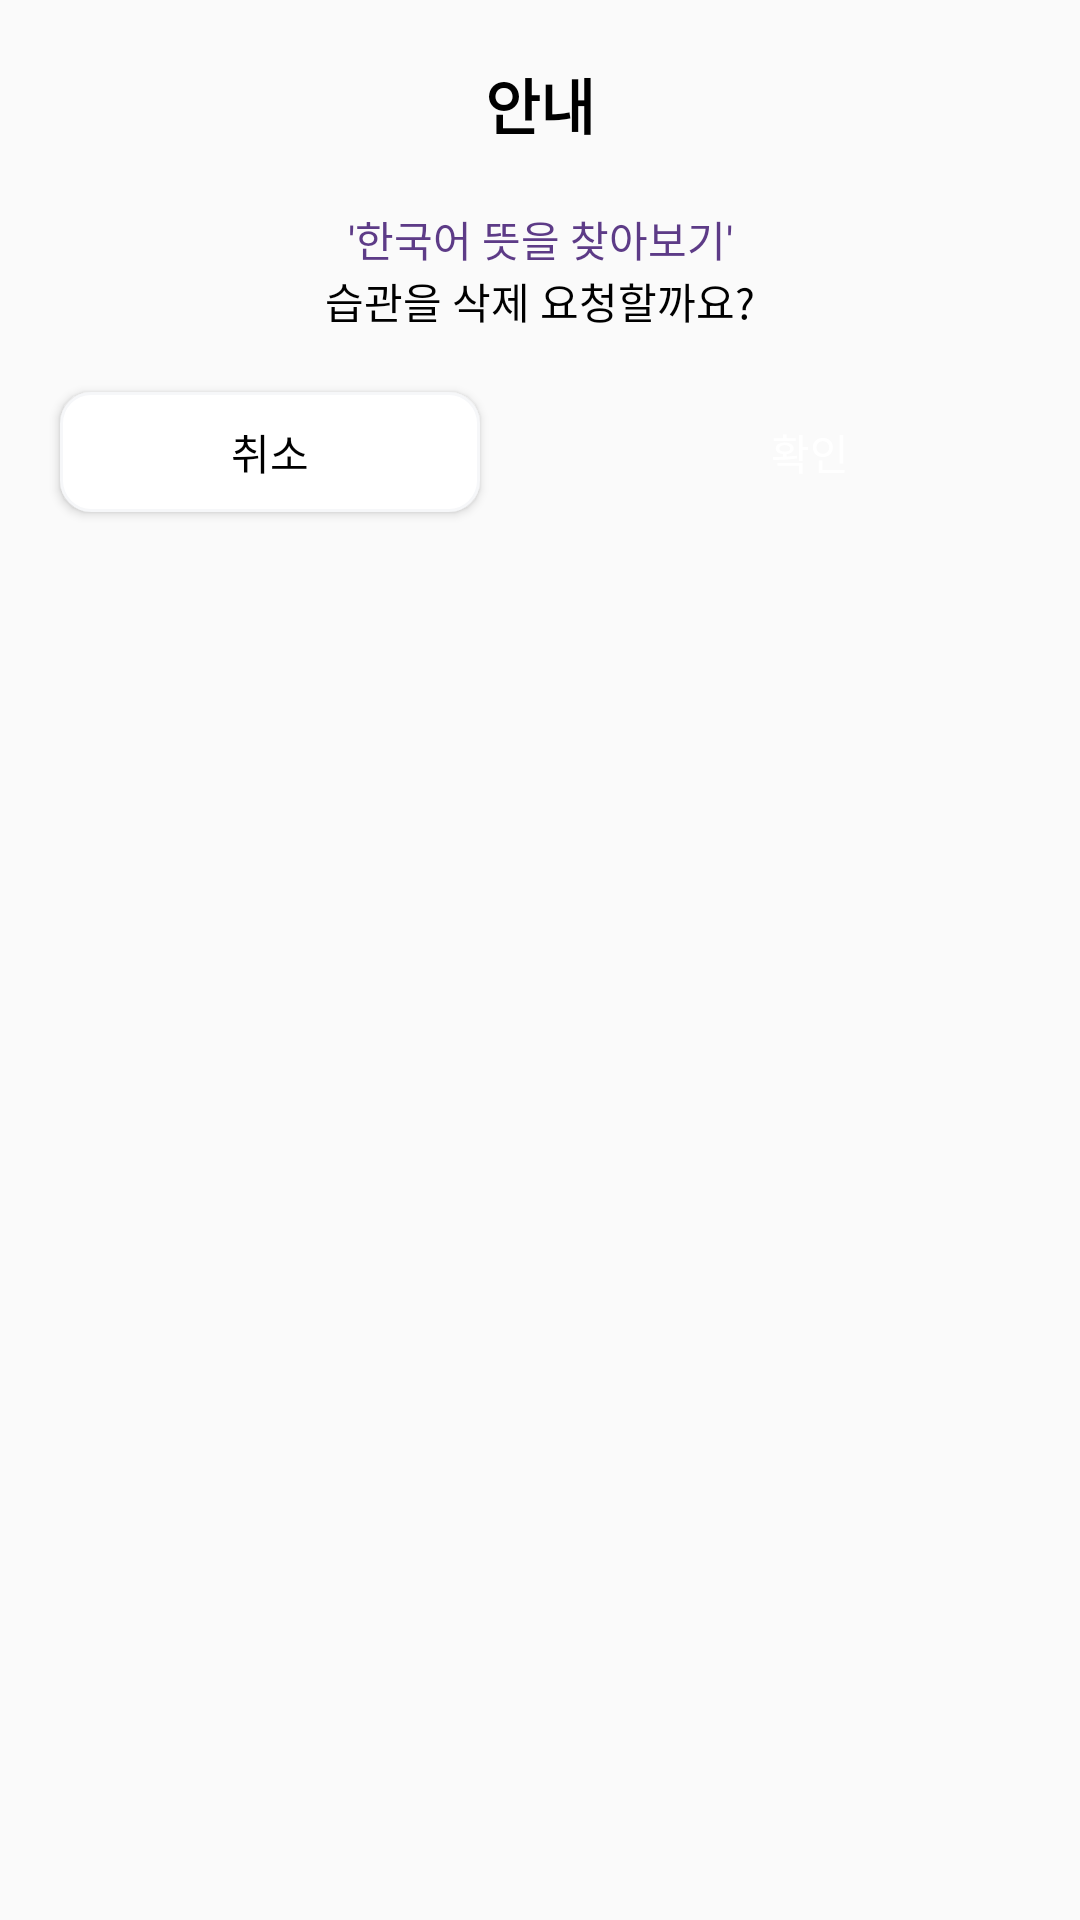

Layout XML and referenced resources for this Android screen:
<!-- AndroidManifest.xml: application theme Theme.ZemHabitCloneCoding -->
<!-- res/layout/delete_dialog.xml -->
<?xml version="1.0" encoding="utf-8"?>
<androidx.constraintlayout.widget.ConstraintLayout xmlns:android="http://schemas.android.com/apk/res/android"
    android:layout_width="match_parent"
    android:layout_height="wrap_content"
    xmlns:app="http://schemas.android.com/apk/res-auto"
    android:background="@drawable/alert_white_border">

    <TextView
        android:id="@+id/delete_dialog_title"
        android:layout_width="wrap_content"
        android:layout_height="wrap_content"
        android:text="안내"
        android:textColor="@color/black"
        android:textSize="20dp"
        android:textStyle="bold"
        android:layout_marginTop="20dp"
        app:layout_constraintTop_toTopOf="parent"
        app:layout_constraintStart_toStartOf="parent"
        app:layout_constraintEnd_toEndOf="parent"/>

    <TextView
        android:id="@+id/delete_dialog_name"
        android:layout_width="wrap_content"
        android:layout_height="wrap_content"
        android:text="'한국어 뜻을 찾아보기'"
        android:textColor="#5d3b87"
        android:layout_marginTop="20dp"
        app:layout_constraintTop_toBottomOf="@id/delete_dialog_title"
        app:layout_constraintStart_toStartOf="parent"
        app:layout_constraintEnd_toEndOf="parent" />

    <TextView
        android:id="@+id/delete_dialog_txt"
        android:layout_width="300dp"
        android:layout_height="wrap_content"
        android:text="습관을 삭제 요청할까요?"
        android:textAlignment="center"
        android:textColor="@color/black"
        app:layout_constraintTop_toBottomOf="@+id/delete_dialog_name"
        app:layout_constraintStart_toStartOf="parent"
        app:layout_constraintEnd_toEndOf="parent"/>

    <Button
        android:id="@+id/delete_dialog_cancel"
        android:layout_width="0dp"
        android:layout_height="40dp"
        android:layout_marginStart="20dp"
        android:layout_marginTop="20dp"
        android:layout_marginBottom="20dp"
        android:layout_marginEnd="20dp"
        android:text="취소"
        android:textColor="@color/black"
        app:layout_constraintVertical_bias="0"
        android:background="@drawable/cancel_button_shape"
        app:layout_constraintEnd_toStartOf="@+id/delete_dialog_confirm"
        app:layout_constraintHorizontal_bias="0.5"
        app:layout_constraintStart_toStartOf="parent"
        app:layout_constraintTop_toBottomOf="@id/delete_dialog_txt"
        app:layout_constraintBottom_toBottomOf="parent" />

    <Button
        android:id="@+id/delete_dialog_confirm"
        android:layout_width="0dp"
        android:layout_height="40dp"
        android:layout_marginStart="20dp"
        android:layout_marginTop="20dp"
        android:layout_marginBottom="20dp"
        android:layout_marginEnd="20dp"
        android:text="확인"
        android:textColor="@color/white"
        app:layout_constraintVertical_bias="0"
        android:background="@drawable/confirm_button_shape"
        app:layout_constraintEnd_toEndOf="parent"
        app:layout_constraintHorizontal_bias="0.5"
        app:layout_constraintStart_toEndOf="@+id/delete_dialog_cancel"
        app:layout_constraintTop_toBottomOf="@+id/delete_dialog_txt"
        app:layout_constraintBottom_toBottomOf="parent"/>
</androidx.constraintlayout.widget.ConstraintLayout>
<!-- resources referenced by this layout -->
<resources>
  <color name="black">#FF000000</color>
  <color name="white">#FFFFFFFF</color>
  <!-- drawable cancel_button_shape (drawable) -->
  <?xml version="1.0" encoding="utf-8"?>
  <selector xmlns:android="http://schemas.android.com/apk/res/android">
      <item>
          <shape android:shape="rectangle">
              <stroke android:width="1dp"/>
              <stroke android:color="#f6f7f9"/>
              <solid android:color="@color/white"/>
              <corners android:radius="10dp"/>
          </shape>
      </item>
  </selector>
  <style name="Theme.ZemHabitCloneCoding" parent="Theme.AppCompat.DayNight.DarkActionBar">
          <item name="windowNoTitle">true</item>
          
          <item name="colorPrimary">@color/purple_500</item>
          <item name="colorPrimaryVariant">@color/purple_700</item>
          <item name="colorOnPrimary">@color/white</item>
          
          <item name="colorSecondary">@color/teal_200</item>
          <item name="colorSecondaryVariant">@color/teal_700</item>
          <item name="colorOnSecondary">@color/black</item>
          
          <item name="android:statusBarColor" tools:targetApi="l">?attr/colorPrimaryVariant</item>
          
      </style>
  <color name="purple_500">#FF6200EE</color>
  <color name="purple_700">#FF3700B3</color>
  <color name="teal_200">#FF03DAC5</color>
  <color name="teal_700">#FF018786</color>
</resources>
